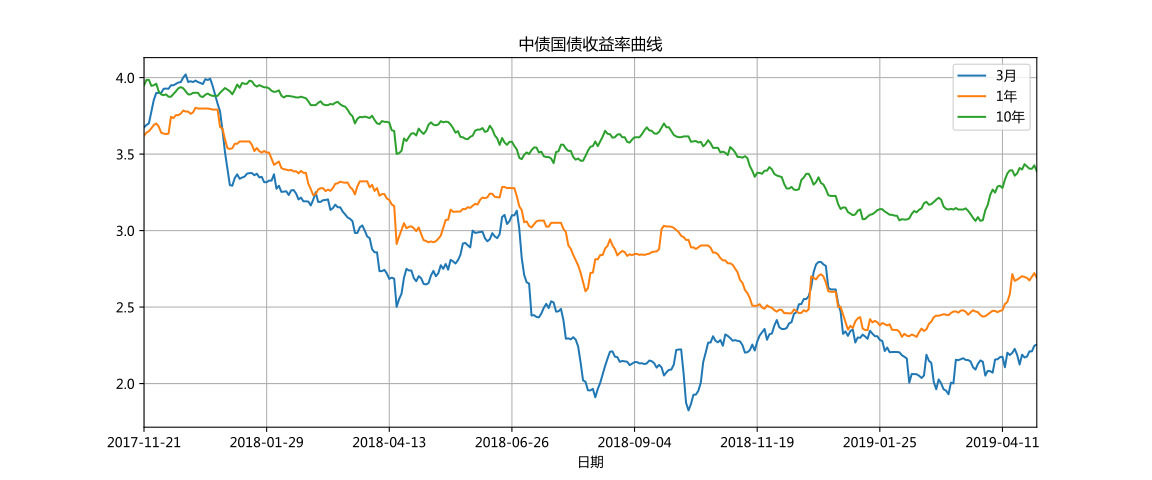

Data behind this chart, as committed beside it:
曲线名称	日期	3月	6月	1年	3年	5年	7年	10年	30年
中债国债收益率曲线	2019-04-30	2.255	2.365	2.69	3.034	3.195	3.427	3.387	3.959
中债商业银行普通债收益率曲线(AAA)	2019-04-30	2.857	2.969	3.204	3.714	3.992	4.224	4.376	4.731
中债中短期票据收益率曲线(AAA)	2019-04-30	3.178	3.244	3.414	3.954	4.252	4.437	4.6
中债国债收益率曲线	2019-04-29	2.248	2.377	2.722	3.038	3.22	3.439	3.427	3.974
中债商业银行普通债收益率曲线(AAA)	2019-04-29	2.981	3.003	3.207	3.703	3.999	4.238	4.39	4.745
中债中短期票据收益率曲线(AAA)	2019-04-29	3.196	3.268	3.4	3.973	4.25	4.451	4.614
中债国债收益率曲线	2019-04-28	2.211	2.354	2.699	3.029	3.214	3.439	3.404	3.971
中债商业银行普通债收益率曲线(AAA)	2019-04-28	2.957	3.056	3.204	3.703	4.027	4.241	4.393	4.747
中债中短期票据收益率曲线(AAA)	2019-04-28	3.196	3.256	3.389	3.973	4.238	4.454	4.616
中债国债收益率曲线	2019-04-26	2.211	2.354	2.674	3.029	3.214	3.439	3.404	3.971
中债商业银行普通债收益率曲线(AAA)	2019-04-26	3.028	3.115	3.204	3.689	4.021	4.243	4.396	4.75
中债中短期票据收益率曲线(AAA)	2019-04-26	3.167	3.227	3.383	3.959	4.24	4.456	4.619
中债国债收益率曲线	2019-04-25	2.176	2.377	2.69	3.032	3.244	3.439	3.419	3.984
中债商业银行普通债收益率曲线(AAA)	2019-04-25	3.012	3.058	3.204	3.725	4.021	4.243	4.396	4.75
中债中短期票据收益率曲线(AAA)	2019-04-25	3.13	3.213	3.355	3.945	4.23	4.456	4.619
中债国债收益率曲线	2019-04-24	2.171	2.321	2.697	3.034	3.269	3.449	3.434	4.004
中债商业银行普通债收益率曲线(AAA)	2019-04-24	3.002	3.036	3.155	3.67	3.992	4.234	4.386	4.74
中债中短期票据收益率曲线(AAA)	2019-04-24	3.105	3.186	3.332	3.945	4.205	4.457	4.619
中债国债收益率曲线	2019-04-23	2.189	2.331	2.702	3.026	3.244	3.428	3.399	3.974
中债商业银行普通债收益率曲线(AAA)	2019-04-23	2.953	2.998	3.175	3.657	4.015	4.204	4.387	4.741
中债中短期票据收益率曲线(AAA)	2019-04-23	3.105	3.097	3.333	3.938	4.256	4.447	4.62
中债国债收益率曲线	2019-04-22	2.125	2.342	2.691	3.023	3.223	3.429	3.409	3.974
中债商业银行普通债收益率曲线(AAA)	2019-04-22	2.911	2.957	3.135	3.631	4.031	4.199	4.392	4.724
中债中短期票据收益率曲线(AAA)	2019-04-22	3.035	3.06	3.313	3.931	4.251	4.442	4.625
中债国债收益率曲线	2019-04-19	2.187	2.409	2.68	2.992	3.202	3.382	3.374	3.957
中债商业银行普通债收益率曲线(AAA)	2019-04-19	2.908	2.935	3.135	3.642	4.031	4.182	4.38	4.712
中债中短期票据收益率曲线(AAA)	2019-04-19	3.017	3.062	3.279	3.925	4.255	4.424	4.614
中债国债收益率曲线	2019-04-18	2.227	2.455	2.671	3.024	3.202	3.374	3.359	3.924
中债商业银行普通债收益率曲线(AAA)	2019-04-18	2.913	2.993	3.144	3.672	4.041	4.177	4.376	4.708
中债中短期票据收益率曲线(AAA)	2019-04-18	3.008	3.067	3.293	3.961	4.265	4.42	4.61
中债国债收益率曲线	2019-04-17	2.201	2.453	2.716	3.054	3.257	3.404	3.394	3.944
中债商业银行普通债收益率曲线(AAA)	2019-04-17	2.967	3.008	3.155	3.674	4.059	4.177	4.366	4.708
中债中短期票据收益率曲线(AAA)	2019-04-17	3.013	3.04	3.296	3.965	4.28	4.42	4.6
中债国债收益率曲线	2019-04-16	2.187	2.322	2.586	3.043	3.256	3.4	3.394	3.944
中债商业银行普通债收益率曲线(AAA)	2019-04-16	2.969	3	3.155	3.645	4.036	4.175	4.386	4.708
中债中短期票据收益率曲线(AAA)	2019-04-16	3.017	3.06	3.288	3.942	4.257	4.397	4.6
中债国债收益率曲线	2019-04-15	2.202	2.309	2.534	2.985	3.241	3.37	3.374	3.923
中债商业银行普通债收益率曲线(AAA)	2019-04-15	2.959	2.997	3.135	3.635	4.017	4.169	4.38	4.678
中债中短期票据收益率曲线(AAA)	2019-04-15	2.989	3.016	3.253	3.891	4.208	4.362	4.564
中债国债收益率曲线	2019-04-12	2.106	2.28	2.52	2.945	3.178	3.323	3.333	3.853
中债商业银行普通债收益率曲线(AAA)	2019-04-12	2.85	2.947	3.095	3.611	3.947	4.168	4.38	4.678
中债中短期票据收益率曲线(AAA)	2019-04-12	2.933	2.935	3.262	3.848	4.154	4.331	4.534
中债国债收益率曲线	2019-04-11	2.175	2.234	2.479	2.942	3.179	3.289	3.278	3.823
中债商业银行普通债收益率曲线(AAA)	2019-04-11	2.826	2.948	3.102	3.608	3.95	4.17	4.405	4.679
中债中短期票据收益率曲线(AAA)	2019-04-11	2.934	2.935	3.262	3.865	4.156	4.332	4.558
中债国债收益率曲线	2019-04-10	2.173	2.217	2.475	2.942	3.21	3.3	3.293	3.813
中债商业银行普通债收益率曲线(AAA)	2019-04-10	2.811	2.948	3.123	3.574	3.963	4.181	4.416	4.691
中债中短期票据收益率曲线(AAA)	2019-04-10	2.933	2.934	3.244	3.89	4.169	4.344	4.569
中债国债收益率曲线	2019-04-09	2.159	2.192	2.466	2.926	3.226	3.309	3.288	3.813
中债商业银行普通债收益率曲线(AAA)	2019-04-09	2.775	2.85	3.061	3.557	3.928	4.146	4.375	4.691
中债中短期票据收益率曲线(AAA)	2019-04-09	2.906	2.907	3.24	3.853	4.114	4.297	4.529
中债国债收益率曲线	2019-04-08	2.157	2.19	2.475	2.893	3.162	3.281	3.248	3.778
中债商业银行普通债收益率曲线(AAA)	2019-04-08	2.702	2.849	3.051	3.533	3.887	4.131	4.36	4.676
中债中短期票据收益率曲线(AAA)	2019-04-08	2.896	2.903	3.239	3.815	4.102	4.282	4.513
中债国债收益率曲线	2019-04-04	2.071	2.191	2.476	2.9	3.131	3.289	3.268	3.781
中债商业银行普通债收益率曲线(AAA)	2019-04-04	2.646	2.825	3.031	3.483	3.887	4.131	4.357	4.657
中债中短期票据收益率曲线(AAA)	2019-04-04	2.895	2.921	3.211	3.769	4.08	4.272	4.501
中债国债收益率曲线	2019-04-03	2.081	2.182	2.464	2.869	3.081	3.281	3.233	3.773
中债商业银行普通债收益率曲线(AAA)	2019-04-03	2.649	2.795	3.041	3.43	3.868	4.105	4.345	4.644
中债中短期票据收益率曲线(AAA)	2019-04-03	2.845	2.91	3.228	3.731	4.031	4.246	4.488
... 8,446 more rows
